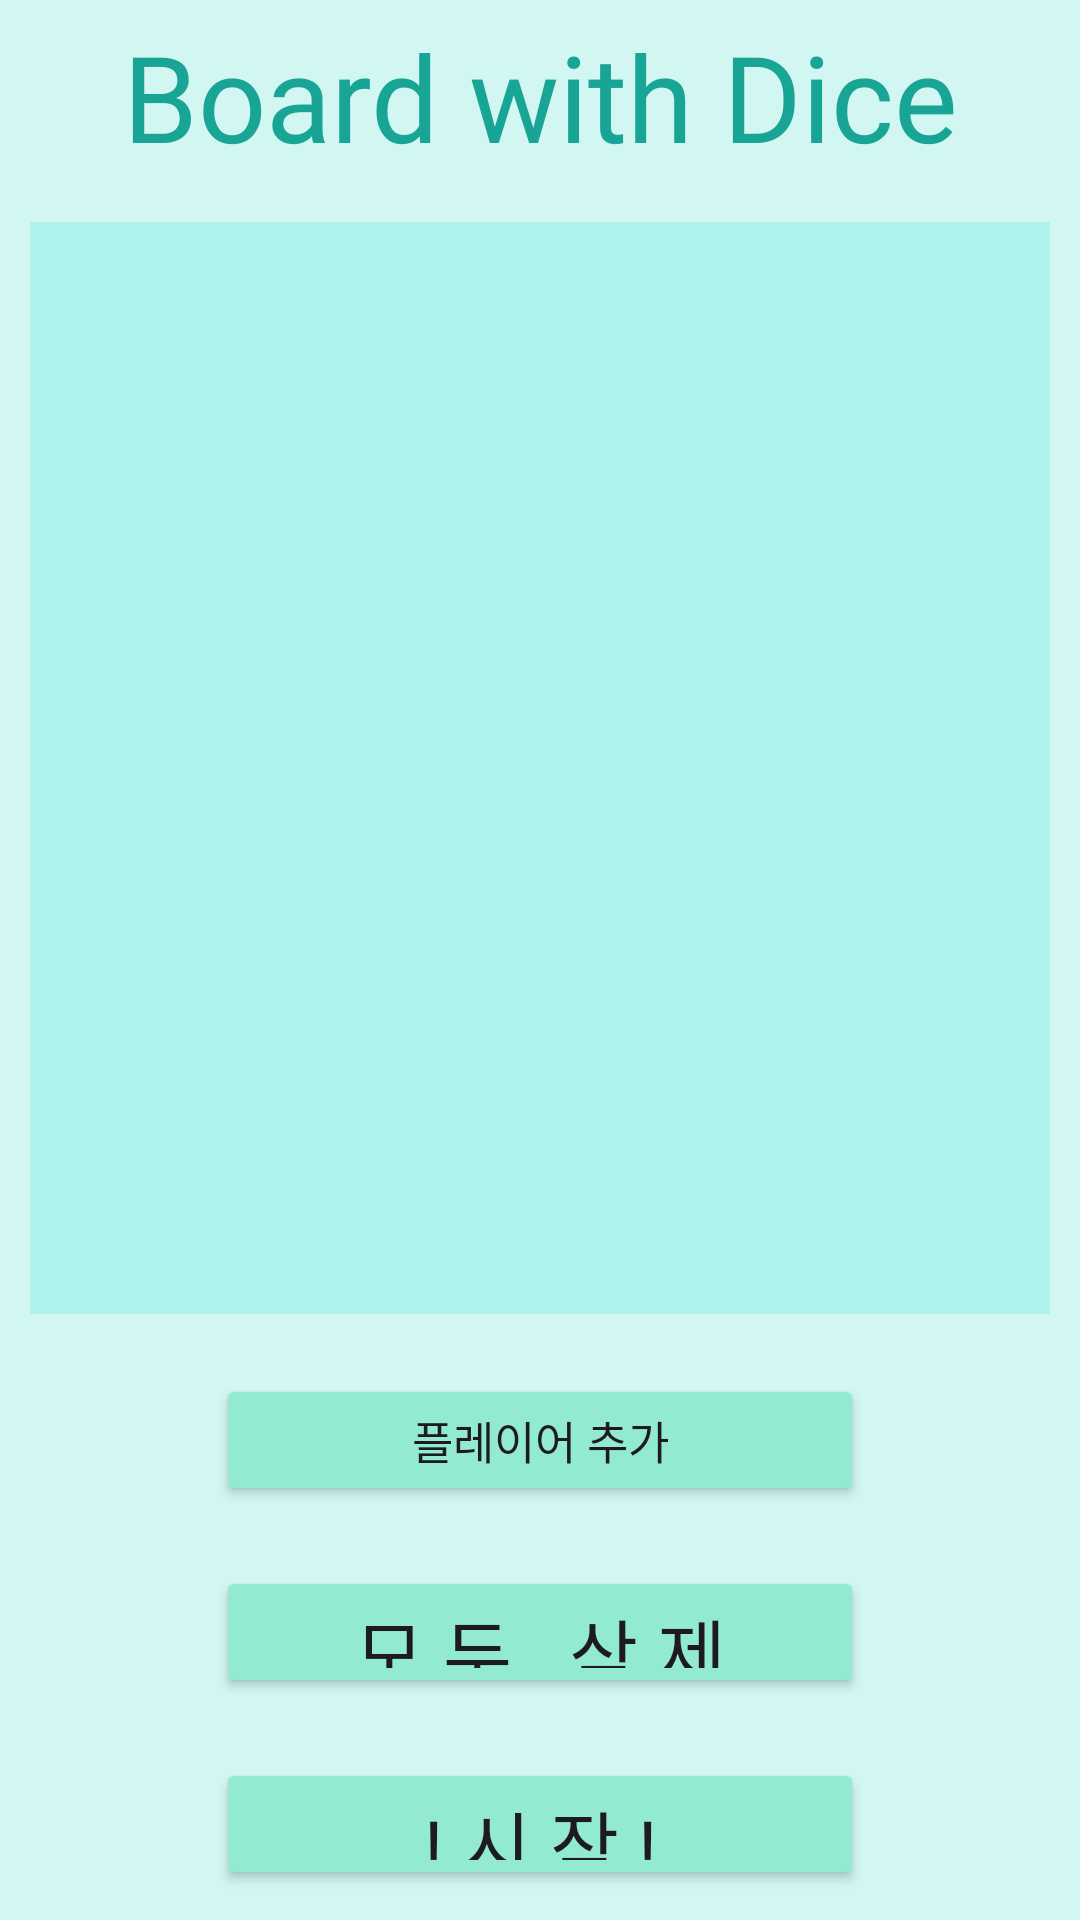

Layout XML and referenced resources for this Android screen:
<!-- AndroidManifest.xml: application theme Theme.DailyYatchProject -->
<!-- res/layout/fragment_user.xml -->
<?xml version="1.0" encoding="utf-8"?>
<FrameLayout xmlns:android="http://schemas.android.com/apk/res/android"
    xmlns:app="http://schemas.android.com/apk/res-auto"
    xmlns:tools="http://schemas.android.com/tools"
    android:layout_width="match_parent"
    android:layout_height="match_parent"
    tools:context=".YatchFragment.UserFragment">


    <androidx.constraintlayout.widget.ConstraintLayout
        android:layout_width="match_parent"
        android:layout_height="match_parent">

        <TextView
            android:id="@+id/user_title_text"
            android:layout_width="0dp"
            android:layout_height="0dp"
            android:text="Board with Dice"
            android:gravity="center"
            android:autoSizeTextType="uniform"
            android:autoSizeMaxTextSize="40sp"
            android:autoSizeMinTextSize="30sp"
            android:autoSizeStepGranularity="2dp"
            android:textColor="@color/default_text_color"
            android:fontFamily="@font/base_font"
            app:layout_constraintBottom_toTopOf="@+id/user_horizontal_10"
            app:layout_constraintEnd_toEndOf="parent"
            app:layout_constraintStart_toStartOf="parent"
            app:layout_constraintTop_toTopOf="parent" />

        <androidx.recyclerview.widget.RecyclerView
            android:id="@+id/user_list_layout"
            android:layout_width="match_parent"
            android:layout_height="0dp"
            android:orientation="vertical"
            android:layout_margin="10dp"
            tools:listitem="@layout/user_board_item"
            android:background="@color/recycler_view_background_color"
            app:layout_constraintBottom_toTopOf="@+id/user_horizontal_70"
            app:layout_constraintEnd_toEndOf="parent"
            app:layout_constraintStart_toStartOf="parent"
            app:layout_constraintTop_toTopOf="@+id/user_horizontal_10">

        </androidx.recyclerview.widget.RecyclerView>

        <Button
            android:id="@+id/user_add_user_button"
            android:layout_width="0dp"
            android:layout_height="0dp"
            app:layout_constraintWidth_percent="0.6"
            android:layout_margin="10dp"
            android:fontFamily="@font/base_font"
            android:text="플레이어 추가"
            android:autoSizeTextType="uniform"
            android:autoSizeMaxTextSize="35sp"
            android:autoSizeMinTextSize="15sp"
            android:autoSizeStepGranularity="2dp"
            android:backgroundTint="@color/default_button_color"
            android:windowSoftInputMode="adjustNothing"
            app:layout_constraintBottom_toTopOf="@+id/user_horizontal_80"
            app:layout_constraintEnd_toEndOf="parent"
            app:layout_constraintStart_toStartOf="parent"
            app:layout_constraintTop_toTopOf="@+id/user_horizontal_70" />

        <Button
            android:id="@+id/user_delete_user_button"
            android:layout_width="0dp"
            android:layout_height="0dp"
            android:layout_margin="10dp"
            android:fontFamily="@font/base_font"
            android:text="모 두   삭 제"
            android:autoSizeTextType="uniform"
            android:autoSizeMaxTextSize="35sp"
            android:autoSizeMinTextSize="25sp"
            android:autoSizeStepGranularity="2dp"
            android:backgroundTint="@color/default_button_color"
            android:windowSoftInputMode="adjustNothing"
            app:layout_constraintBottom_toTopOf="@+id/user_horizontal_90"
            app:layout_constraintEnd_toEndOf="parent"
            app:layout_constraintStart_toStartOf="parent"
            app:layout_constraintTop_toTopOf="@+id/user_horizontal_80"
            app:layout_constraintWidth_percent="0.6" />

        <Button
            android:id="@+id/user_only_board_button"
            android:layout_width="0dp"
            android:layout_height="0dp"
            app:layout_constraintWidth_percent="0.6"
            android:layout_margin="10dp"
            android:backgroundTint="@color/default_button_color"
            android:windowSoftInputMode="adjustNothing"
            android:fontFamily="@font/base_font"
            android:text="! 시 작 !"
            android:autoSizeTextType="uniform"
            android:autoSizeMaxTextSize="35sp"
            android:autoSizeMinTextSize="25sp"
            android:autoSizeStepGranularity="2dp"
            app:layout_constraintBottom_toBottomOf="parent"
            app:layout_constraintEnd_toEndOf="parent"
            app:layout_constraintStart_toStartOf="parent"
            app:layout_constraintTop_toTopOf="@+id/user_horizontal_90"
            app:layout_constraintVertical_bias="1.0" />

        <androidx.constraintlayout.widget.Guideline
            android:id="@+id/user_horizontal_70"
            android:layout_width="wrap_content"
            android:layout_height="wrap_content"
            android:orientation="horizontal"
            app:layout_constraintGuide_percent="0.7" />

        <androidx.constraintlayout.widget.Guideline
            android:id="@+id/user_horizontal_80"
            android:layout_width="wrap_content"
            android:layout_height="wrap_content"
            android:orientation="horizontal"
            app:layout_constraintGuide_percent="0.8" />

        <androidx.constraintlayout.widget.Guideline
            android:id="@+id/user_horizontal_90"
            android:layout_width="wrap_content"
            android:layout_height="wrap_content"
            android:orientation="horizontal"
            app:layout_constraintGuide_percent="0.9" />
        <androidx.constraintlayout.widget.Guideline
            android:id="@+id/user_horizontal_10"
            android:layout_width="wrap_content"
            android:layout_height="wrap_content"
            android:orientation="horizontal"
            app:layout_constraintGuide_percent="0.1" />

    </androidx.constraintlayout.widget.ConstraintLayout>

    <androidx.constraintlayout.widget.ConstraintLayout
        android:id="@+id/user_add_layout"
        android:layout_width="wrap_content"
        android:layout_height="wrap_content"
        android:layout_margin="40dp"
        android:background="@color/black"
        android:visibility="invisible"
        app:layout_constraintBottom_toBottomOf="@+id/user_list_layout"
        app:layout_constraintEnd_toEndOf="@+id/user_list_layout"
        app:layout_constraintStart_toStartOf="parent"
        app:layout_constraintTop_toTopOf="parent">


    </androidx.constraintlayout.widget.ConstraintLayout>
</FrameLayout>
<!-- res/layout/user_board_item.xml (included above) -->
<?xml version="1.0" encoding="utf-8"?>
<androidx.constraintlayout.widget.ConstraintLayout xmlns:android="http://schemas.android.com/apk/res/android"
    xmlns:tools="http://schemas.android.com/tools"
    android:layout_width="match_parent"
    android:layout_height="120dp"
    xmlns:app="http://schemas.android.com/apk/res-auto"
    android:layout_margin="10dp"
    android:background="@drawable/user_board_item_background">

    <ImageView
        android:id="@+id/user_board_profile_image"
        android:layout_width="0dp"
        android:layout_height="0dp"
        android:layout_marginTop="10dp"
        android:layout_marginBottom="10dp"
        android:scaleType="fitCenter"
        app:layout_constraintBottom_toBottomOf="parent"
        app:layout_constraintEnd_toStartOf="@+id/user_board_item_horizontal20"
        app:layout_constraintStart_toStartOf="@+id/user_board_item_horizontal5"
        app:layout_constraintTop_toTopOf="@+id/user_board_item_horizontal25" />

    <TextView
        android:id="@+id/textView"
        android:layout_width="100dp"
        android:layout_height="40dp"
        android:layout_marginStart="10dp"
        android:autoSizeMaxTextSize="35sp"
        android:autoSizeMinTextSize="25sp"
        android:autoSizeStepGranularity="2dp"
        android:autoSizeTextType="uniform"

        android:fontFamily="@font/base_font"
        android:text="닉네임"
        android:textColor="@color/recycler_view_item_text_color"
        app:layout_constraintBottom_toTopOf="@+id/user_board_profile_nickname"
        app:layout_constraintStart_toStartOf="@+id/user_board_item_horizontal20"
        app:layout_constraintTop_toTopOf="parent" />

    <TextView
        android:id="@+id/user_board_profile_nickname"
        android:layout_width="0dp"
        android:layout_height="50dp"
        android:layout_marginStart="10dp"
        android:fontFamily="@font/base_font"
        android:maxLines="1"
        android:text="id"
        android:textColor="@color/recycler_view_item_text_color"
        android:autoSizeMaxTextSize="35sp"
        android:autoSizeMinTextSize="25sp"
        android:autoSizeStepGranularity="2dp"
        android:autoSizeTextType="uniform"
        android:gravity="center_vertical"
        app:layout_constraintBottom_toBottomOf="parent"
        app:layout_constraintEnd_toStartOf="@+id/user_board_item_horizontal75"
        app:layout_constraintStart_toStartOf="@+id/user_board_item_horizontal20"
        app:layout_constraintTop_toTopOf="@+id/user_board_item_horizontal25" />

    <ImageButton
        android:id="@+id/user_board_profile_delete_button"
        android:layout_width="50dp"
        android:layout_height="50dp"
        android:layout_marginTop="10dp"
        android:backgroundTint="@color/recycler_view_item_background_color"
        android:src="@drawable/baseline_close_24"
        android:scaleType="fitCenter"
        app:layout_constraintEnd_toEndOf="parent"
        app:layout_constraintStart_toStartOf="@+id/user_board_item_horizontal75"
        app:layout_constraintTop_toTopOf="parent" />


    <androidx.constraintlayout.widget.Guideline
        android:id="@+id/user_board_item_horizontal20"
        android:layout_width="wrap_content"
        android:layout_height="wrap_content"
        android:orientation="vertical"
        app:layout_constraintGuide_percent=".2"/>


    <androidx.constraintlayout.widget.Guideline
        android:id="@+id/user_board_item_horizontal5"
        android:layout_width="wrap_content"
        android:layout_height="wrap_content"
        android:orientation="vertical"
        app:layout_constraintGuide_percent=".05"/>

    <androidx.constraintlayout.widget.Guideline
        android:id="@+id/user_board_item_horizontal75"
        android:layout_width="wrap_content"
        android:layout_height="wrap_content"
        android:orientation="vertical"
        app:layout_constraintGuide_percent=".75"/>

    <androidx.constraintlayout.widget.Guideline
        android:id="@+id/user_board_item_horizontal25"
        android:layout_width="wrap_content"
        android:layout_height="wrap_content"
        android:orientation="horizontal"
        app:layout_constraintGuide_percent=".25"/>
</androidx.constraintlayout.widget.ConstraintLayout>
<!-- resources referenced by this layout -->
<resources>
  <color name="black">#FF000000</color>
  <color name="default_button_color">#92EAD1</color>
  <color name="default_text_color">#18A595</color>
  <color name="recycler_view_background_color">#AFF4EC</color>
  <color name="recycler_view_item_background_color">#14E3C4</color>
  <color name="recycler_view_item_text_color">#0092BD</color>
  <!-- drawable baseline_close_24 (drawable) -->
  <vector android:height="24dp" android:tint="#C8FDFF"
      android:viewportHeight="24" android:viewportWidth="24"
      android:width="24dp" xmlns:android="http://schemas.android.com/apk/res/android">
      <path android:fillColor="@android:color/white" android:pathData="M19,6.41L17.59,5 12,10.59 6.41,5 5,6.41 10.59,12 5,17.59 6.41,19 12,13.41 17.59,19 19,17.59 13.41,12z"/>
  </vector>
  <!-- drawable user_board_item_background (drawable) -->
  <?xml version="1.0" encoding="utf-8"?>
  <shape xmlns:android="http://schemas.android.com/apk/res/android"
      android:shape="rectangle">
  
      <solid android:color="@color/recycler_view_background_color" />
      <stroke
          android:width="2dp"
          android:color="@color/recycler_view_background_border_color"/>
      <corners android:radius="20dp"/>
  </shape>
  <style name="Theme.DailyYatchProject" parent="Base.Theme.DailyYatchProject" />
  <color name="recycler_view_background_border_color">#5E9F98</color>
  <style name="Base.Theme.DailyYatchProject" parent="Theme.Material3.DayNight.NoActionBar">
          
          
          <item name="android:windowBackground">@color/default_background_color</item>
          <item name="android:statusBarColor" tools:targetApi="l">@color/black</item>
      </style>
  <color name="default_background_color">#D2F6F2</color>
</resources>
